The GitHub repository ruzbeh4/banknote-net contains a labelled image folder "processed" with 39 categories: 1000000 variant 1 back, 1000000 variant 1 front, 100000 variant 1 back, 100000 variant 1 front, 100000 variant 2 front, 100000 variant 3 back, 100000 variant 3 front, 100000 variant 4 back, 100000 variant 4 front, 10000 variant 1 back, 10000 variant 1 front, 1000 variant 1 back, 1000 variant 1 front, 1000 variant 2 back, 1000 variant 2 front, 1000 variant 3 back, 1000 variant 3 front, 200000 variant 1 back, 200000 variant 1 front, 200000 variant 2 back, 200000 variant 2 front, 2000 variant 3 back, 2000 variant 3 front, 500000 variant 1 back, 500000 variant 1 front, 50000 variant 1 back, 50000 variant 1 front, 50000 variant 2 back, 50000 variant 2 front, 50000 variant 3 back, 50000 variant 3 front, 50000 variant 4 back, 50000 variant 4 front, 5000 variant 1 back, 5000 variant 1 front, 5000 variant 2 back, 5000 variant 2 front, 5000 variant 3 back, none. Examples follow, each with its label.

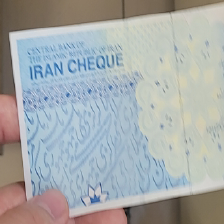
Label: 100000 variant 3 back

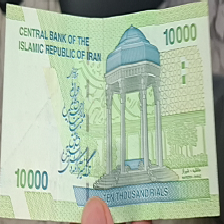
Label: 1000 variant 1 back

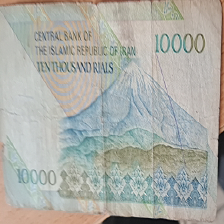
Label: 1000 variant 2 back

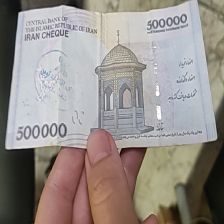
Label: 50000 variant 1 back

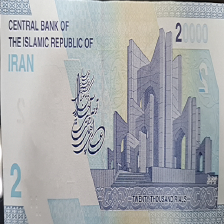
Label: 2000 variant 3 back

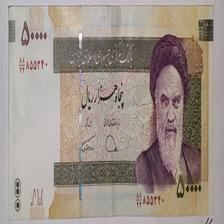
Label: 5000 variant 1 front
